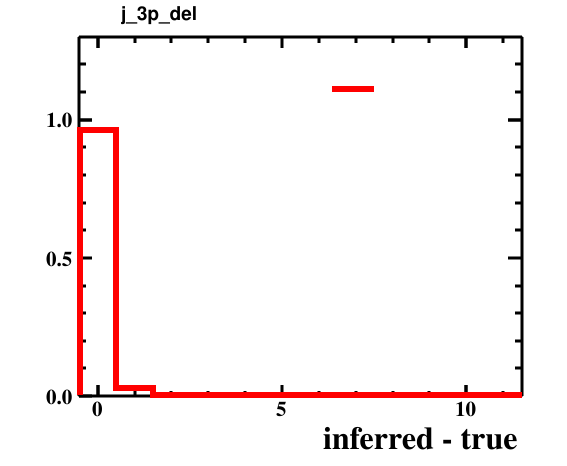

The table this chart was drawn from, first rows:
bin_low_edge, contents, xtitle, binlabel
-1.5, 0.0, inferred - true, 
-0.5, 0.9613, inferred - true, 
0.5, 0.0297, inferred - true, 
1.5, 0.0041, inferred - true, 
2.5, 0.0034, inferred - true, 
3.5, 0.0011, inferred - true, 
4.5, 9.999999747378752e-05, inferred - true, 
5.5, 9.999999747378752e-05, inferred - true, 
6.5, 9.999999747378752e-05, inferred - true, 
7.5, 0.0, inferred - true, 
8.5, 0.0, inferred - true, 
9.5, 0.0, inferred - true, 
10.5, 9.999999747378752e-05, inferred - true, 
11.5, 0.0, inferred - true, 
